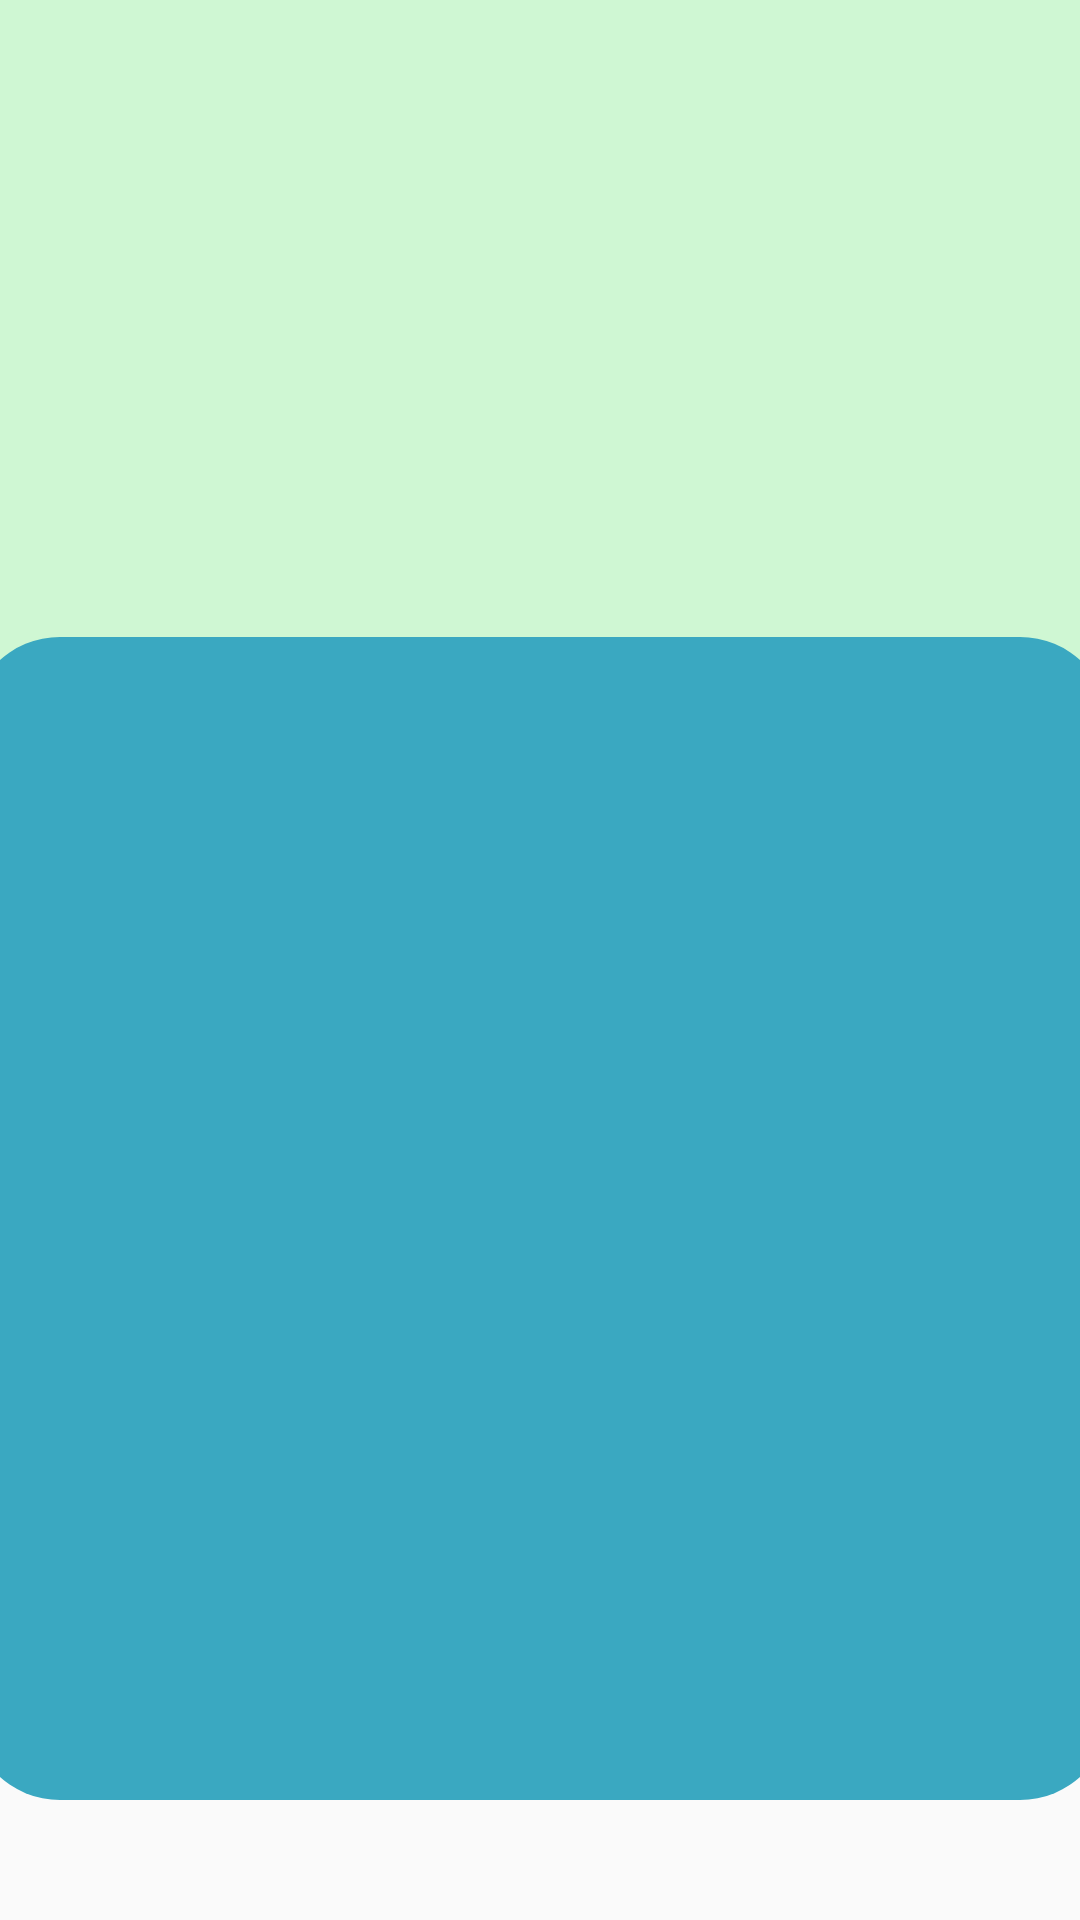

Here is an Android app screen rendered from its layout file. Give the layout XML and the strings, colors and styles it references.
<!-- AndroidManifest.xml: application theme AppTheme -->
<!-- res/layout/activity_breathing_exercise.xml -->
<?xml version="1.0" encoding="utf-8"?>
<LinearLayout xmlns:android="http://schemas.android.com/apk/res/android"
    android:layout_width="fill_parent"
    android:layout_height="match_parent"
    android:orientation="vertical">

    <LinearLayout
        android:id="@+id/container"
        android:layout_width="match_parent"
        android:layout_height="252dp"
        android:paddingTop="30dp"
        android:background="#cff7d3 "
        android:orientation="vertical">

        <TextView
            android:id="@+id/breathNumber"
            android:layout_width="match_parent"
            android:layout_height="wrap_content"
            android:layout_marginTop="50dp"
            android:gravity="center_horizontal"
            android:layout_alignBottom="@+id/imageView"
            android:textSize="24dp" />

        <TextView
            android:id="@+id/instruction"
            android:layout_width="match_parent"
            android:layout_height="wrap_content"
            android:layout_alignBottom="@+id/breathNumber"
            android:layout_marginTop="20dp"
            android:layout_marginBottom="65dp"
            android:fontFamily="@font/arima_madurai_extrabold"
            android:gravity="center_horizontal"
            android:textSize="40dp"
            android:textStyle="bold" />

    </LinearLayout>

    <LinearLayout
        android:id="@+id/breath_layout2"
        android:layout_width="380dp"
        android:layout_height="match_parent"
        android:layout_centerHorizontal="true"
        android:layout_gravity="center_horizontal"
        android:layout_marginTop="-40dp"
        android:layout_marginBottom="40dp"
        android:background="@drawable/breathing_background">

        <TextView
            android:id="@+id/timer"
            android:layout_width="match_parent"
            android:layout_height="wrap_content"
            android:layout_below="@+id/container"
            android:layout_gravity="center_vertical"
            android:layout_centerInParent="true"
            android:layout_marginTop="30dp"
            android:gravity="center"
            android:textSize="40dp" />

    </LinearLayout>
</LinearLayout>
<!-- resources referenced by this layout -->
<resources>
  <!-- drawable breathing_background (drawable-v24) -->
  <?xml version="1.0" encoding="utf-8"?>
  <selector xmlns:android="http://schemas.android.com/apk/res/android" >
      <item >
          <shape android:shape="rectangle"  >
              <corners android:radius="30dp" />
              <solid android:color="#3aa8c1" />
  
          </shape>
      </item>
  </selector>
  <style name="AppTheme" parent="Theme.AppCompat.Light.NoActionBar">
          <item name="colorPrimary">@color/colorPrimary</item>
          <item name="colorPrimaryDark">@color/colorPrimaryDark</item>
          <item name="colorAccent">@color/colorAccent</item>
          <item name="android:windowContentTransitions">true</item>
      </style>
  <!-- not gathered from this repository: default colours our renderer supplied (Android Studio template values) -->
  <color name="colorPrimary">#FF6200EE</color>
  <color name="colorPrimaryDark">#FF3700B3</color>
  <color name="colorAccent">#FF03DAC5</color>
</resources>
